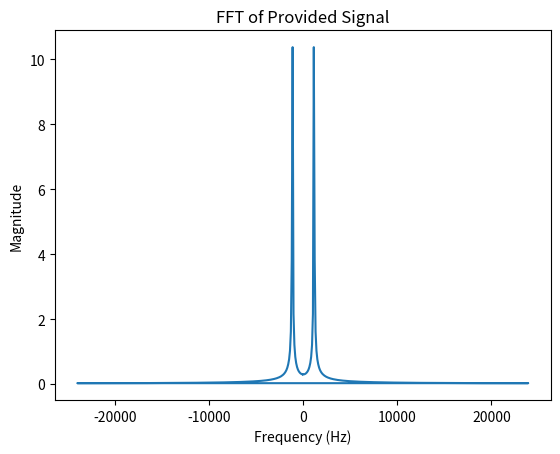

This chart was generated by the following Python code:
import numpy as np
import matplotlib.pyplot as plt


SAMPLERATE = 48000


DATA = [-0.002224294, 0.00461485, 0.011349851, 0.017829068, 0.02390593, 0.029440831, 0.034312226, 0.03840846, 0.041634593, 0.043919392, 0.045209642, 0.045476764, 0.04471589, 0.042942155, 0.04019762, 0.036547195, 0.032069426, 0.026866829, 0.021059223, 0.014773668, 0.008153898, 0.0013503633, -0.0054822327, -0.012189419, -0.018624406, -0.024639318, -0.030096745, -0.03487378, -0.038862497, -0.041974045, -0.044136558, -0.045300975, -0.04543945, -0.04455131, -0.042655706, -0.03979236, -0.036031816, -0.031454824, -0.026164511, -0.020285424, -0.013946853, -0.007294105, -0.00047722505, 0.0063498793, 0.013034591, 0.019424958, 0.025371758, 0.030749109, 0.035431616, 0.03931114, 0.042306118, 0.04434036, 0.04537089, 0.045375753, 0.04435361, 0.042328842, 0.039341517, 0.0354703, 0.030800046, 0.02542848, 0.01948702, 0.013103175, 0.006420471, -0.00040572367, -0.0072239502, -0.013876164, -0.020216128, -0.026099583, -0.031390723, -0.035974663, -0.039744124, -0.04261325, -0.0445204, -0.045422595, -0.045298617, -0.044150364, -0.04200426, -0.038907684, -0.034931563, -0.030165395, -0.024715526, -0.01870844, -0.012279097, -0.005570832, 0.0012637568, 0.008071152, 0.01469777, 0.020994736, 0.026819054, 0.032035533, 0.036529772, 0.040201087, 0.042962678, 0.044756602, 0.045539875, 0.045291625, 0.04402171, 0.041755788, 0.038545836, 0.034462065, 0.029595304, 0.024062878, 0.017983178, 0.011492616, 0.004742093, -0.0021206224, -0.008938344, -0.015556964, -0.021825887, -0.02760288, -0.03276002, -0.037176725, -0.04075533, -0.043415427, -0.045092765, -0.0457516, -0.04537615, -0.043971207, -0.041568216, -0.03822476, -0.034018327, -0.029044116, -0.023412727, -0.017245647, -0.010683258, -0.0038797443, 0.0030119068, 0.009838068, 0.01644337, 0.022679497, 0.028403984, 0.033486158, 0.037813757, 0.041283924, 0.043819647, 0.0453683, 0.04588844, 0.045369875, 0.043826006, 0.04128946, 0.037818976, 0.03349177, 0.028405754, 0.022675574, 0.016432833, 0.009819899, 0.002984171, -0.00392013, -0.0107382955, -0.01731322, -0.023495307, -0.02914504, -0.03413544, -0.03835496, -0.041703336, -0.04411063, -0.045520537, -0.045894913, -0.045235537, -0.043552853, -0.040880933, -0.03728453, -0.032843392, -0.02766052, -0.02185004, -0.015545276, -0.0088905925, -0.0020321768, 0.0048690797, 0.011658647, 0.018185914, 0.024301054, 0.02986714, 0.0347569, 0.038860027, 0.042081904, 0.0443508, 0.04561747, 0.04584832, 0.04504322, 0.043221634, 0.040419202, 0.036703594, 0.03215817, 0.026884515, 0.021001916, 0.014640925, 0.007951714, 0.0010827975, -0.0058133393, -0.012573222, -0.019049024, -0.02509563, -0.030571595, -0.03535589, -0.03934017, -0.04243582, -0.044572055, -0.045700163, -0.04579634, -0.044853944, -0.042898495, -0.03997405, -0.036141984, -0.031493656, -0.026132476, -0.020181676, -0.01377455, -0.007053728, -0.00017920959, 0.0067034424, 0.013436278, 0.019855483, 0.025829071, 0.031219682, 0.03590067, 0.039772343, 0.04274562, 0.044755165, 0.04574971, 0.045708958, 0.044639032, 0.0425547, 0.03950984, 0.035574343, 0.030829966, 0.025389817, 0.019374745, 0.01292017, 0.0061723506, -0.00071764557, -0.0075885425, -0.014287228, -0.020664925, -0.026575288, -0.03188316, -0.03646802, -0.040227428, -0.04307624, -0.044951964, -0.045810357, -0.04563144, -0.044423338, -0.042210232, -0.039042477, -0.034993626, -0.030152394, -0.024628412, -0.018547775, -0.012048241, -0.0052754544, 0.001616092, 0.008472424, 0.015140912, 0.021464046, 0.027301433, 0.032524098, 0.037008878, 0.040657856, 0.043389045, 0.045138013, 0.04586553, 0.04555486, 0.044213828, 0.041869674, 0.03857733, 0.03441386, 0.029469576, 0.023860076, 0.017712455, 0.011162552, 0.0043605003, -0.0025414, -0.00938396, -0.016012264, -0.022279305, -0.028038867, -0.033165198, -0.037544336, -0.041072257, -0.04367127, -0.045282017, -0.0458684, -0.045417413, -0.04393949, -0.041470163, -0.038060084, -0.03378929, -0.028757492, -0.02307243, -0.016865876, -0.010279408, -0.0034600333, 0.0034364837, 0.010255698, 0.016842715, 0.02304907, 0.028734224, 0.033767644, 0.03803806, 0.041448418, 0.043920975, 0.04540067, 0.04585277, 0.045267962, 0.0436585, 0.04106127, 0.03753488, 0.033156153, 0.028030142, 0.022271786, 0.016006408, 0.009381698, 0.0025450706, -0.0043502767, -0.011146723, -0.017691547, -0.023831818, -0.02943485, -0.034373745, -0.038530555, -0.04181931, -0.044161513, -0.045501225, -0.045813352, -0.04508912, -0.04334473, -0.040618245, -0.036974795, -0.032496013, -0.027281648, -0.02145447, -0.015138584, -0.008478445, -0.0016302649, 0.005255643, 0.012021181, 0.018514466, 0.024588376, 0.030106362, 0.0349464, 0.038992945, 0.04215747, 0.044370767, 0.04557935, 0.045758307, 0.044902775, 0.0430314, 0.040186793, 0.03643275, 0.031854626, 0.026554383, 0.02065255, 0.01428493, 0.0075945086, 0.0007315324, -0.0061481907, -0.012890249, -0.019341547, -0.025354842, -0.030794175, -0.035535306, -0.03947343, -0.042519115, -0.044601593, -0.045675706, -0.045715004, -0.044719122, -0.04271199, -0.03973841, -0.035865564, -0.0311797, -0.02579007, -0.019817637, -0.013396274, -0.0066731595, 0.0002033553, 0.0070753903, 0.01378521, 0.020182457, 0.026122727, 0.031472407, 0.036108762, 0.03992946, 0.042845316, 0.044789877, 0.04572578, 0.04562581, 0.04449262, 0.04235539, 0.039259195, 0.035275947, 0.03049426, 0.02502292, 0.018983353, 0.012512455, 0.0057638553, -0.0011163389, -0.007971743, -0.014643966, -0.020988269, -0.026857538, -0.032118548, -0.03665203, -0.040354684, -0.043146852, -0.044961628, -0.04575916, -0.045523662, -0.044257496, -0.041990373, -0.03877274, -0.03467739, -0.029796915, -0.024242653, -0.018142335, -0.011630276, -0.004856041, 0.0020260855, 0.008866215, 0.01550534, 0.021790477, 0.027583102, 0.032750968, 0.037177656, 0.040764008, 0.043428656, 0.045112252, 0.045775093, 0.045402154, 0.04400148, 0.041604422, 0.03826738, 0.0340643, 0.029090706, 0.02345908, 0.017296014, 0.010743284, 0.0039455863, -0.0029407616, -0.009756642, -0.016353685, -0.022580367, -0.028295582, -0.03337268, -0.037694484, -0.041163113, -0.043698903, -0.04524717, -0.04577162, -0.04525734, -0.043722022, -0.041197818, -0.03774018, -0.033431128, -0.028365057, -0.022657055, -0.016437117, -0.009846609, -0.003034945, 0.0038463818, 0.010639302, 0.017192665, 0.023359917, 0.028996274, 0.03397607, 0.038187485, 0.0415347, 0.04394322, 0.045356706, 0.04574495, 0.04509825, 0.043430097, 0.04078095, 0.037207767, 0.03279151, 0.02763441, 0.02185287, 0.015578315, 0.008950678, 0.0021199065, -0.0047600036, -0.01153262, -0.018040642, -0.0241399, -0.029693406, -0.034574907, -0.038675796, -0.04190144, -0.044178486, -0.045454953, -0.045703888, -0.044919454, -0.043116555, -0.04034043, -0.036651723, -0.032132495, -0.026889468, -0.02103744, -0.014707879, -0.008045515, -0.0012020972, 0.00566705, 0.012408193, 0.018866984, 0.024901245, 0.030373825, 0.035155363, 0.039142765, 0.0422452, 0.044391103, 0.045533974]




print("Loading FFT data...")
fft_result = np.fft.fft(DATA)
print("Solving frequencies...")
frequencies = np.fft.fftfreq(len(DATA), 1/SAMPLERATE)

print("Building graph...")
plt.plot(frequencies, np.abs(fft_result))
plt.xlabel("Frequency (Hz)")
plt.ylabel("Magnitude")
plt.title("FFT of Provided Signal")
plt.show()